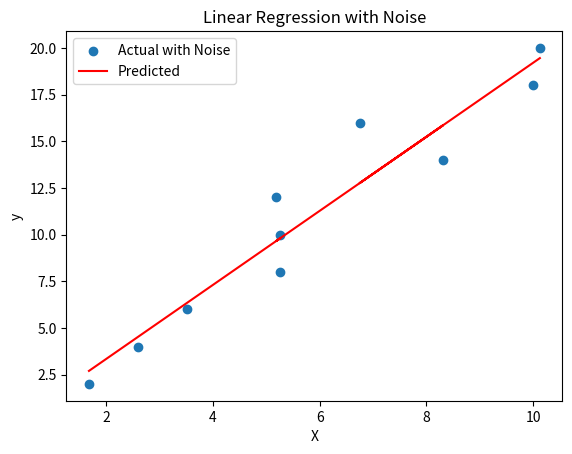

Source code (Python):
import numpy as np
import matplotlib.pyplot as plt

class LinearRegression:
    def __init__(self, alpha=0):
        self.weight = None
        self.bias = None
        self.alpha = alpha

    def fit(self, X, y):
        X = np.vstack((X, np.ones(len(X)))).T  # Add a column of ones for the bias term
        num_features = X.shape[1]

        # Compute the closed-form solution with L2 regularization
        X_transpose_X = np.dot(X.T, X)
        regularization = self.alpha * np.eye(num_features)  # Identity matrix scaled by alpha
        self.weight, self.bias = np.linalg.inv(X_transpose_X + regularization).dot(X.T).dot(y)

    def predict(self, X):
        return self.weight * X + self.bias

# Toy dataset with noise
X = np.array([1, 2, 3, 4, 5, 6, 7, 8, 9, 10])
y = np.array([2, 4, 6, 8, 10, 12, 14, 16, 18, 20])

# Add Gaussian noise to X
noise = np.random.normal(0, 1, X.shape)
X_with_noise = X + noise

# Create and fit the linear regression model
model = LinearRegression(alpha=0.1)
model.fit(X_with_noise, y)
predictions = model.predict(X_with_noise)

# Scatter plot of actual data points with noise and overlaying the predicted line
plt.scatter(X_with_noise, y, label='Actual with Noise')
plt.plot(X_with_noise, predictions, color='red', label='Predicted')
plt.xlabel('X')
plt.ylabel('y')
plt.title('Linear Regression with Noise')
plt.legend()
plt.show()
